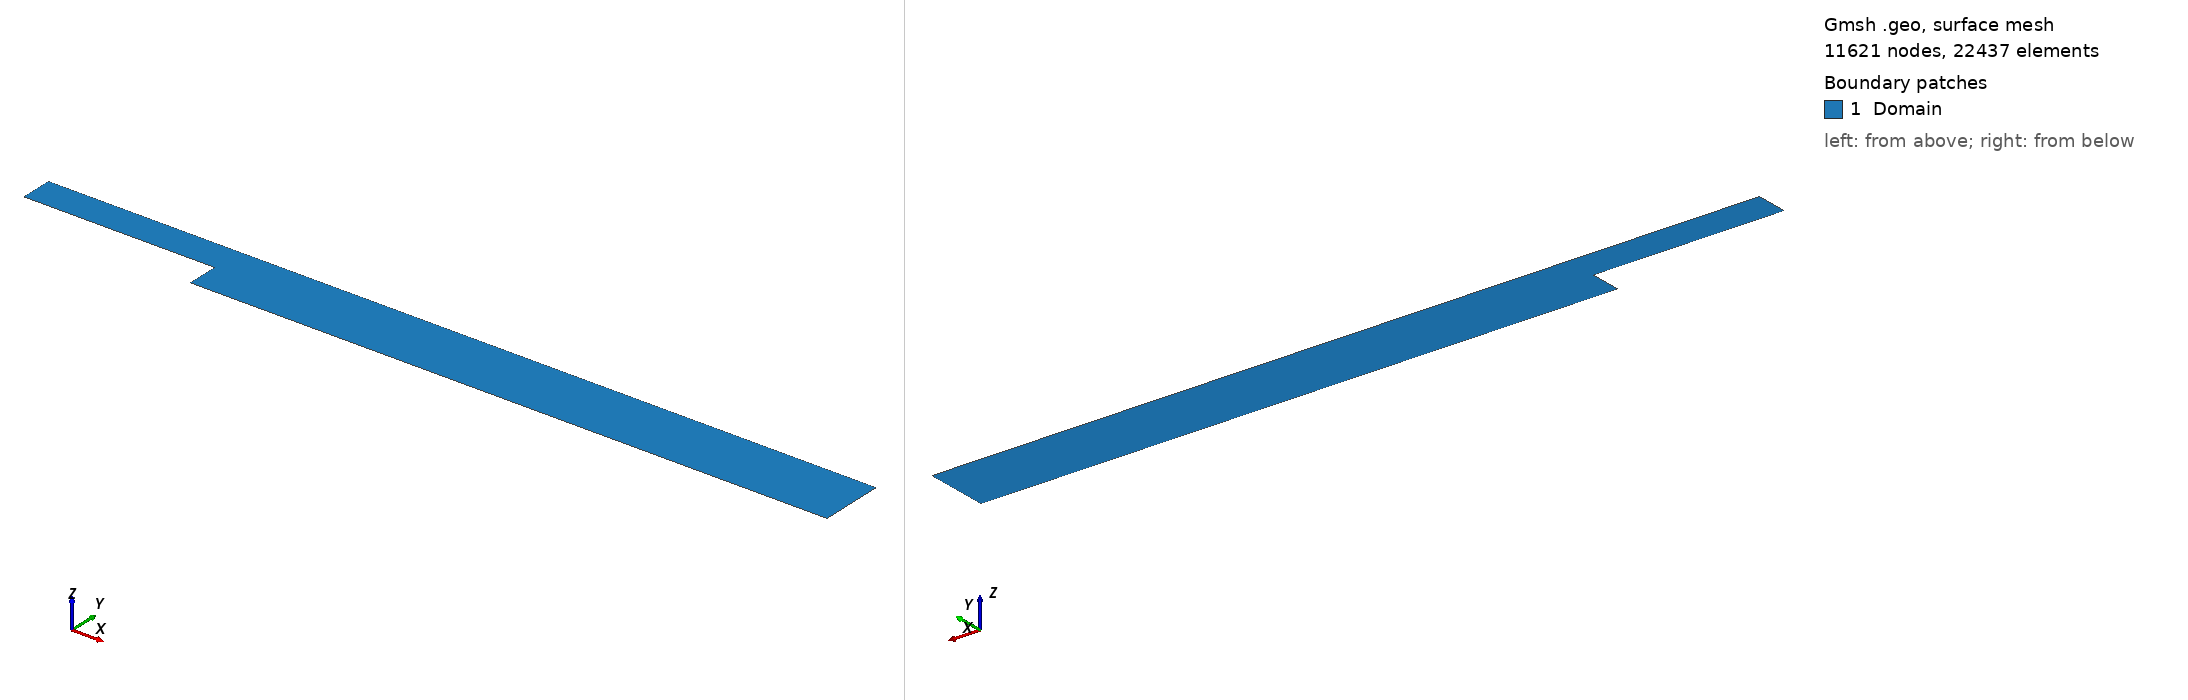

Gmsh geometry script, surface-meshed: 11621 nodes, 22437 surface elements. Boundary patches (legend numbers): 1 Domain. Left view from above one corner, right view from below the opposite corner. Legend entries are the model's physical surfaces. The drawing asked Gmsh for element sizes between 1% and 20% of the model's largest extent; the script's own settings can give other sizes.

=== backwards_step.geo (drawn) ===
// Define Geometry
Ls = 6.0; // Step length
Ld = 20.0; // Domain length
H = 1.0; // Step height


// Backwards Step Points
lc_e = 0.07;
Point(1) = {0.0, 0.0, 0.0, lc_e};
Point(2) = {Ls, 0.0, 0.0, lc_e};
Point(3) = {Ls, -H, 0.0, lc_e};
Point(4) = {Ls + Ld, -H, 0.0, lc_e};
Point(5) = {Ls + Ld, H, 0.0, lc_e};
Point(6) = {0.0, H, 0.0, lc_e};

Line(1) = {1, 2};
Line(2) = {2, 3};
Line(3) = {3, 4};
Line(4) = {4, 5};
Line(5) = {5, 6};
Line(6) = {6, 1};

Curve Loop(1) = {1, 2, 3, 4, 5, 6}; 

Plane Surface(1) = {1};

//Mesh.MeshSizeFromCurvature = 250;
Mesh 2;
//+
Physical Surface("Domain", 7) = {1};
//+
Physical Curve("Inlet", 8) = {6};
//+
Physical Curve("Outlet", 9) = {4};
//+
Physical Curve("Walls_other", 10) = {5, 1, 2};
//+
Physical Curve("Wall_bot", 11) = {3};
